Image classification data set "p3cls" (dage13024-bit/playjigsaw-part3 on GitHub). Class labels (15): airplane, backpack, bicycle, car, cat, chair, cup, desktop, dog, elephant, nailong, penguin, suitcase, tafei, umbrella.

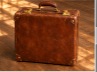
Label: suitcase

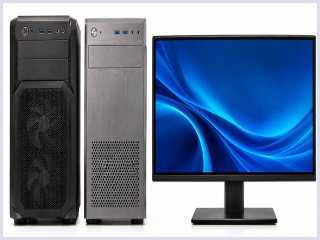
Label: desktop

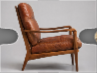
Label: chair

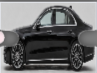
Label: car

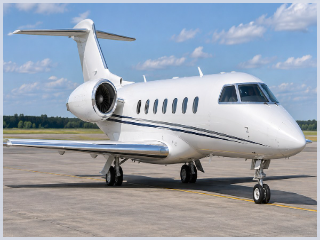
Label: airplane

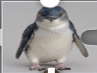
Label: penguin
